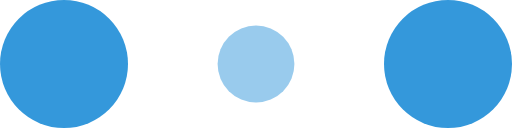
t = 0.00 s
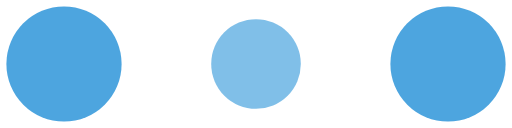
t = 0.10 s
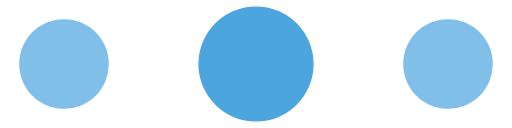
t = 0.30 s
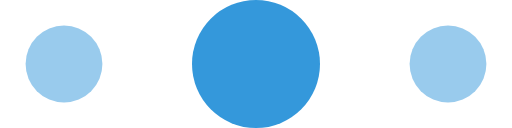
t = 0.40 s
t = 0.50 s: frame unchanged from t = 0.30 s, image omitted
t = 0.70 s: frame unchanged from t = 0.10 s, image omitted

The animated SVG that drew these frames (rendered in a browser with its animation timeline set to each time). Animation: 6 SMIL elements (animate=6); one cycle of 0.80 s, repeats indefinitely.

<!-- By Sam Herbert (@sherb), for everyone. More @ http://goo.gl/7AJzbL -->
<svg width="120" height="30" viewBox="0 0 120 30" xmlns="http://www.w3.org/2000/svg" fill="#3498DB">
    <circle cx="15" cy="15" r="15">
        <animate attributeName="r" from="15" to="15"
                 begin="0s" dur="0.8s"
                 values="15;9;15" calcMode="linear"
                 repeatCount="indefinite" />
        <animate attributeName="fill-opacity" from="1" to="1"
                 begin="0s" dur="0.8s"
                 values="1;.5;1" calcMode="linear"
                 repeatCount="indefinite" />
    </circle>
    <circle cx="60" cy="15" r="9" fill-opacity="0.3">
        <animate attributeName="r" from="9" to="9"
                 begin="0s" dur="0.8s"
                 values="9;15;9" calcMode="linear"
                 repeatCount="indefinite" />
        <animate attributeName="fill-opacity" from="0.5" to="0.5"
                 begin="0s" dur="0.8s"
                 values=".5;1;.5" calcMode="linear"
                 repeatCount="indefinite" />
    </circle>
    <circle cx="105" cy="15" r="15">
        <animate attributeName="r" from="15" to="15"
                 begin="0s" dur="0.8s"
                 values="15;9;15" calcMode="linear"
                 repeatCount="indefinite" />
        <animate attributeName="fill-opacity" from="1" to="1"
                 begin="0s" dur="0.8s"
                 values="1;.5;1" calcMode="linear"
                 repeatCount="indefinite" />
    </circle>
</svg>
